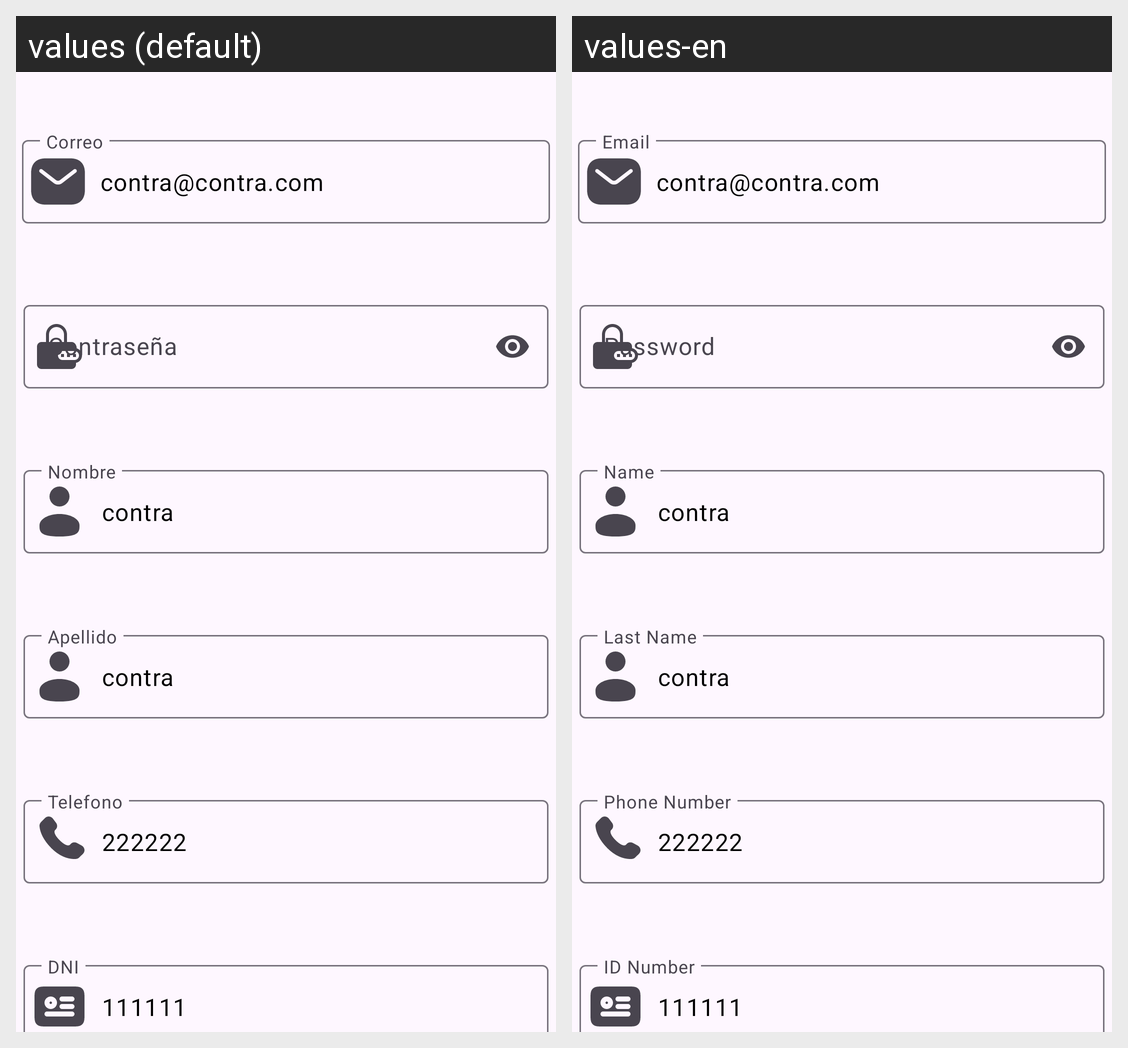

Translations of the strings shown on this Android screen, per locale in the grid:
Android screen res/layout/formularioregistro.xml rendered under 2 locales, left to right: values (default), values-en. Device: Nexus 5 (rendered at 1080×1920; each locale shown at half size, 540×960, under a caption strip naming it); theme Theme.Animalogistics.
Strings drawn on this screen, with the default value and each locale's value (text and hints the layout hard-codes, and strings that could not be matched under every locale, appear in the picture but are not listed):

correo
  values: Correo
  values-en: Email

contrasena
  values: Contraseña
  values-en: Password

nombre
  values: Nombre
  values-en: Name

apellido
  values: Apellido
  values-en: Last Name

telefono
  values: Telefono
  values-en: Phone Number

dni
  values: DNI
  values-en: ID Number
